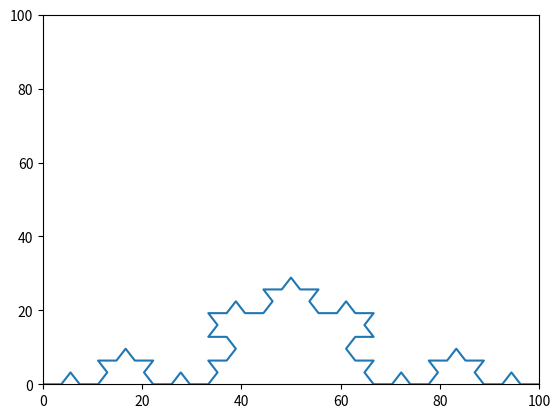

Generate this figure with matplotlib:
import math
import matplotlib.pyplot as plt

theta = math.radians(60)

PointX = []
PointY = []

def addplt(point):
    PointX.append(point[0])
    PointY.append(point[1])


def koch_curve(n,p1,p2):
    print(n,p1,p2)
    if n==0:
        return
    else:
        
        sx=(2*p1[0]+p2[0])/3
        sy=(2*p1[1]+p2[1])/3
        tx=(p1[0]+2*p2[0])/3
        ty=(p1[1]+2*p2[1])/3

        ux = (tx - sx)*math.cos(theta) - (ty - sy)*math.sin(theta) + sx
        uy = (tx - sx)*math.sin(theta) + (ty - sy)*math.cos(theta) + sy

        s=[sx,sy]
        t=[tx,ty]
        u=[ux,uy]

        koch_curve(n-1, p1, s)
        print(s)
        addplt(s)
        
        koch_curve(n-1, s, u)
        print(u)
        addplt(u)

        koch_curve(n-1, u, t)
        print(t)        
        addplt(t)

        koch_curve(n-1, t, p2)

    return



if __name__=='__main__':
    p1=[0,0]
    p2=[100,0]
    n=3


    print(p1)
    addplt(p1)

    koch_curve(n,p1,p2)

    print(p2)
    addplt(p2)
        
    # グラフ描写
    plt.plot(PointX,PointY)
    plt.xlim([0,100])
    plt.ylim([0,100])

    plt.show()
    